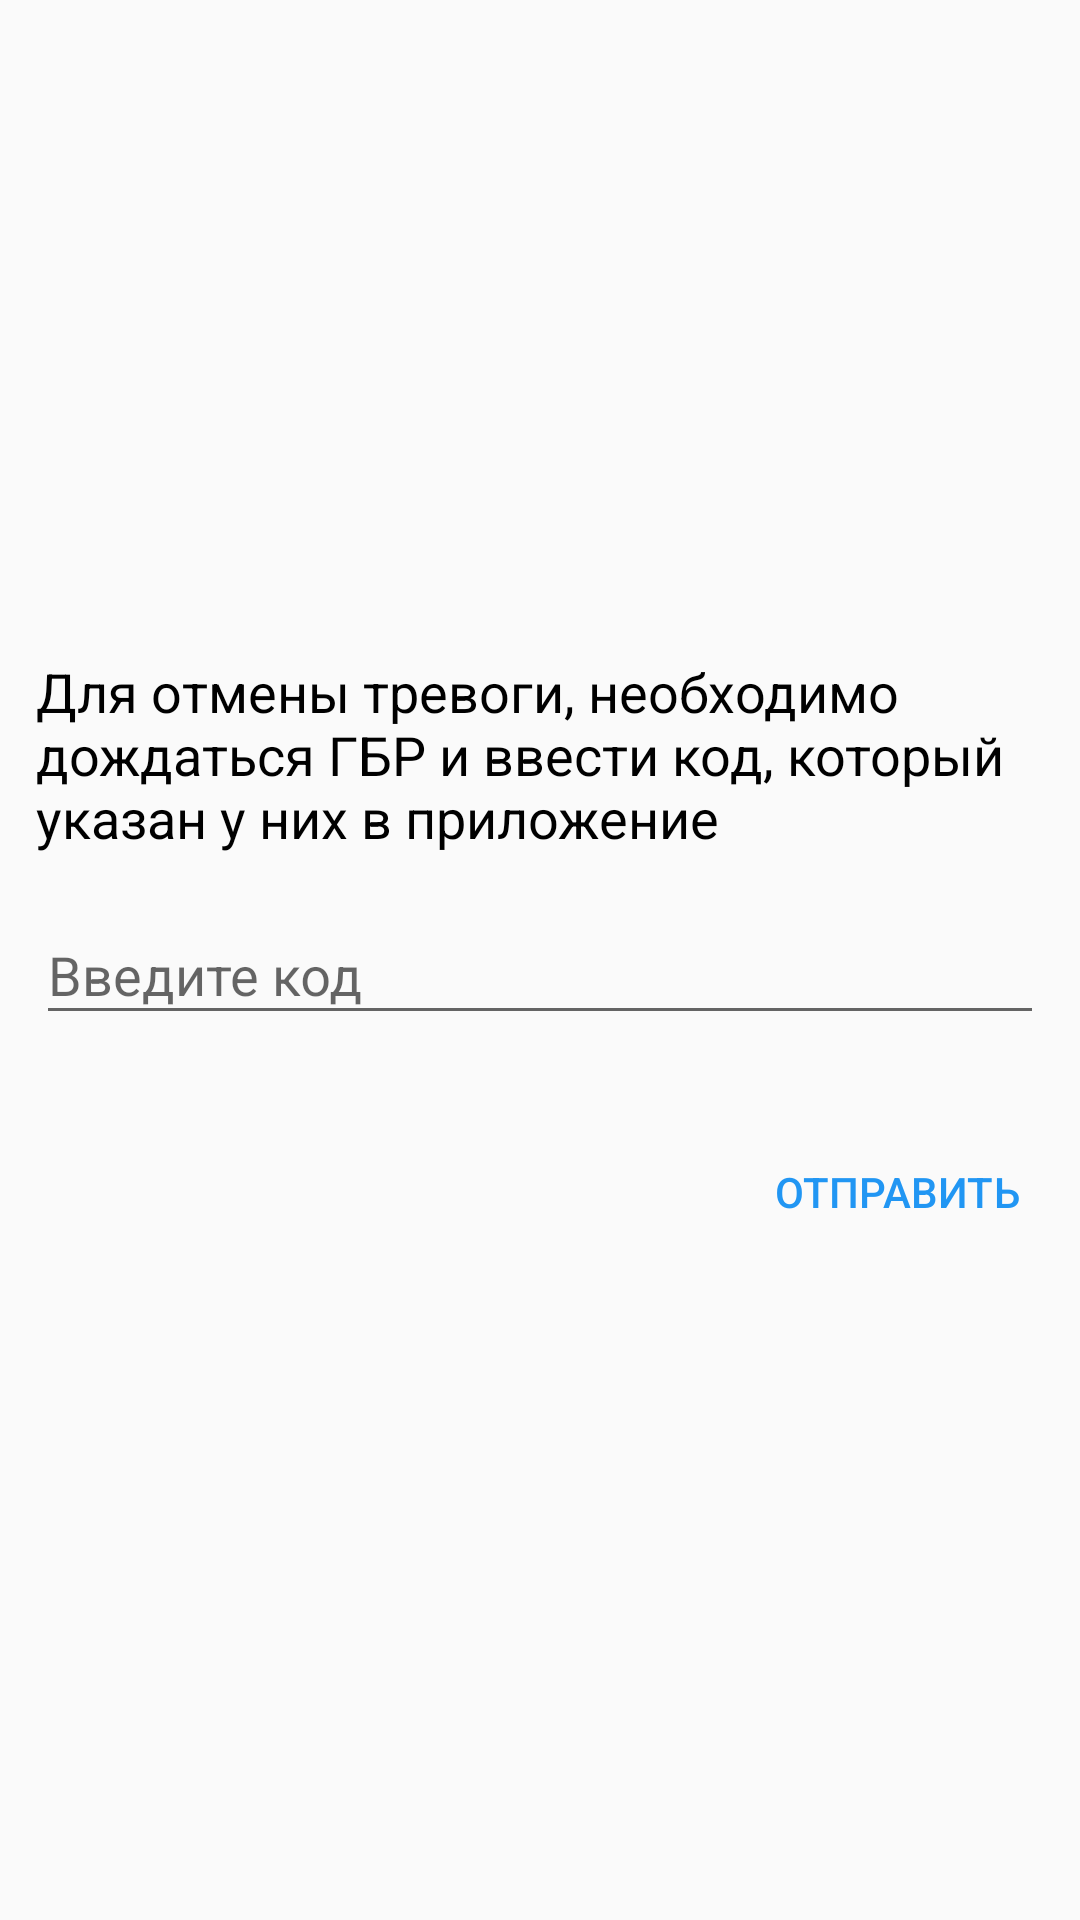

Reconstruct the res/layout file that produces this screen, plus the resources it refers to.
<!-- AndroidManifest.xml: application theme AppTheme -->
<!-- res/layout/dialog_cancle_alarm.xml -->
<?xml version="1.0" encoding="utf-8"?>
<LinearLayout xmlns:android="http://schemas.android.com/apk/res/android"
    xmlns:app="http://schemas.android.com/apk/res-auto"
    android:orientation="vertical"
    android:layout_width="match_parent"
    android:layout_height="match_parent"
    android:gravity="center">

    <TextView
        android:layout_width="match_parent"
        android:layout_height="wrap_content"

        android:layout_marginTop="8dp"
        android:layout_marginBottom="8dp"
        android:layout_marginStart="12dp"
        android:layout_marginEnd="12dp"

        android:text="Для отмены тревоги, необходимо дождаться ГБР и ввести код, который указан у них в приложение"
        android:textColor="@color/colorTextDark"
        android:textSize="18sp"

        />
    <com.google.android.material.textfield.TextInputLayout
        android:layout_marginStart="12dp"
        android:layout_marginEnd="12dp"
        android:layout_marginBottom="8dp"

        android:layout_width="match_parent"
        android:layout_height="wrap_content"

        app:errorEnabled="true">
        <com.google.android.material.textfield.TextInputEditText
            android:id="@+id/cancelCodeEditText"
            android:layout_width="match_parent"
            android:layout_height="wrap_content"
            android:hint="Введите код"
            android:textColor="@color/colorTextDark"
            />
    </com.google.android.material.textfield.TextInputLayout>

    <Button
        android:id="@+id/sendCancelButton"
        android:layout_width="wrap_content"
        android:layout_height="wrap_content"
        android:layout_marginEnd="8dp"
        android:layout_marginBottom="8dp"
        android:layout_gravity="end"
        android:text="Отправить"
        android:textColor="@color/colorAccent"
        style="@style/Widget.AppCompat.Button.Borderless"
        />
</LinearLayout>
<!-- resources referenced by this layout -->
<resources>
  <color name="colorAccent">#2196f3</color>
  
      //color text
  <color name="colorTextDark">#000000</color>
  <style name="AppTheme" parent="Theme.AppCompat.Light.NoActionBar">
          
          <item name="colorPrimary">@color/colorPrimary</item>
          <item name="colorPrimaryDark">@color/colorPrimaryDark</item>
          <item name="colorAccent">@color/colorAccent</item>
      </style>
  <color name="colorPrimary">#4caf50</color>
  <color name="colorPrimaryDark">#087f23</color>
</resources>
